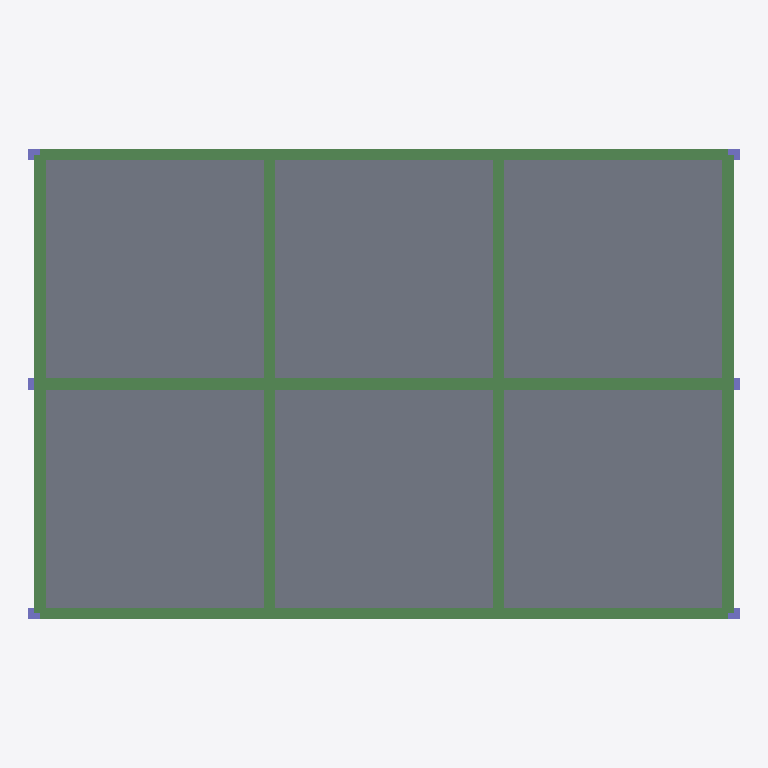
Plan cut of the same IFC building model at storey 'TOP LEVEL' (level 6.00 m, cut at 7.40 m), seen from above with north up, elements coloured by IFC class: 17 beams (green), 6 slabs (grey), 6 columns (violet). Cut surfaces are drawn darker.
Extent 18.6 m × 12.3 m × 6.3 m (x, y, z). Storeys (3): BASE LEVEL at 0.00 m; LEVEL 2 at 3.00 m; TOP LEVEL at 6.00 m. Elements (70): 34 IfcBeam, 24 IfcColumn, 12 IfcSlab.

HEADER;
FILE_DESCRIPTION((''),'2;1');
FILE_NAME('','2018-06-06T10:05:34',(''),(''),'Xbim File Processor version 4.0.0.0','Xbim version 4.0.0.0','');
FILE_SCHEMA(('IFC4'));
ENDSEC;
DATA;
#1=IFCPROJECT('28QYE35Mj3eP0aohK$XZ47',#2,'NEWSAP_Str_Architecture',$,$,'longName__NEWSAP_Str_Architecture','Modeling',(#67),#8);
#46=IFCSITE('3U5CKUqrP4NR3vxP2FIKta',#2,'simple Site',$,$,#49,$,$,.ELEMENT.,(42,21,31,181945),(-71,-3,-24,-263305),0.0,$,$);
#51=IFCBUILDING('3TCBpNFwT4FOlPjf_GX4Dl',#2,'simple building',$,$,#52,$,$,.ELEMENT.,$,$,$);
#54=IFCBUILDINGSTOREY('0$Gt0IgdH1QOwuL8VWCyAI',#2,'BASE LEVEL',$,$,#55,$,'BASE LEVEL',.ELEMENT.,0.0);
#57=IFCBUILDINGSTOREY('0xoi$Cy9b4KuKPASDLlk7h',#2,'LEVEL 2',$,$,#58,$,'LEVEL 2',.ELEMENT.,3000.0);
#61=IFCBUILDINGSTOREY('2076CRBBD47wCQzqUIs3FZ',#2,'TOP LEVEL',$,$,#62,$,'TOP LEVEL',.ELEMENT.,6000.0);
#381=IFCSLAB('0gCNj9hlLADOXl8QfUxDkY',#2,'StandardArcSlab_Thickness_250',$,'Slab Thickness 250',#384,#352,$,.FLOOR.);
#385=IFCSLAB('1XcQzeB$P35w0NKTPPhamt',#2,'StandardArcSlab_Thickness_250',$,'Slab Thickness 250',#388,#352,$,.FLOOR.);
#389=IFCSLAB('3P1j3fOCjCxPMHAdIEJxLL',#2,'StandardArcSlab_Thickness_250',$,'Slab Thickness 250',#392,#352,$,.FLOOR.);
#393=IFCSLAB('21IGRgkHH8i8w3EQLgK_VG',#2,'StandardArcSlab_Thickness_250',$,'Slab Thickness 250',#396,#352,$,.FLOOR.);
#397=IFCSLAB('3Ik_JfmkL7vP0KIwxUqEzV',#2,'StandardArcSlab_Thickness_250',$,'Slab Thickness 250',#400,#352,$,.FLOOR.);
#401=IFCSLAB('3yG$KH04jFsPZODPCOV7H4',#2,'StandardArcSlab_Thickness_250',$,'Slab Thickness 250',#404,#352,$,.FLOOR.);
#157=IFCBEAM('2u1DOhJBPDVQr6xHl0BqJh',#2,'StandardStrBeam_Rec_300_600',$,'Rectangular Beam 300 x 600',#160,#111,$,.BEAM.);
#165=IFCBEAM('3LB$ynjZ55nvXNb9qdPto4',#2,'StandardStrBeam_Rec_300_600',$,'Rectangular Beam 300 x 600',#168,#111,$,.BEAM.);
#149=IFCBEAM('1fg1OZJDL0kB0VnvyQnMtD',#2,'StandardStrBeam_Rec_300_600',$,'Rectangular Beam 300 x 600',#152,#111,$,.BEAM.);
#242=IFCBEAM('1GyocI2DL0l9uOMquo9QbN',#2,'StandardStrBeam_Rec_300_600',$,'Rectangular Beam 300 x 600',#245,#111,$,.BEAM.);
#197=IFCBEAM('3IrRV6VirE5vBzrySAUTOz',#2,'StandardStrBeam_Rec_300_600',$,'Rectangular Beam 300 x 600',#199,#111,$,.BEAM.);
#203=IFCBEAM('3AjSvhzrj5Df0_qq_komoK',#2,'StandardStrBeam_Rec_300_600',$,'Rectangular Beam 300 x 600',#205,#111,$,.BEAM.);
#234=IFCBEAM('0zObx_pjv3zADZcwuqRGp1',#2,'StandardStrBeam_Rec_300_600',$,'Rectangular Beam 300 x 600',#237,#111,$,.BEAM.);
#133=IFCBEAM('3gsofsJvT1c9yZYUcpjpAv',#2,'StandardStrBeam_Rec_300_600',$,'Rectangular Beam 300 x 600',#136,#111,$,.BEAM.);
#181=IFCBEAM('0Lk2rgrDT5XOFt5QLXVaZW',#2,'StandardStrBeam_Rec_300_600',$,'Rectangular Beam 300 x 600',#184,#111,$,.BEAM.);
#141=IFCBEAM('3mAVWrb6PBrQCfcxvQJ_Bx',#2,'StandardStrBeam_Rec_300_600',$,'Rectangular Beam 300 x 600',#144,#111,$,.BEAM.);
#124=IFCBEAM('2rDAKCAS55lP5YDyW0ZuiH',#2,'StandardStrBeam_Rec_300_600',$,'Rectangular Beam 300 x 600',#127,#111,$,.BEAM.);
#173=IFCBEAM('1R3SCTxOXDVR8jeRWqqv8d',#2,'StandardStrBeam_Rec_300_600',$,'Rectangular Beam 300 x 600',#176,#111,$,.BEAM.);
#189=IFCBEAM('2wf5mSgzr0Ch3MHuKMTQbE',#2,'StandardStrBeam_Rec_300_600',$,'Rectangular Beam 300 x 600',#192,#111,$,.BEAM.);
#227=IFCBEAM('3vJrBFTenC_eVK44k4hm50',#2,'StandardStrBeam_Rec_300_600',$,'Rectangular Beam 300 x 600',#229,#111,$,.BEAM.);
#215=IFCBEAM('0l8pqWNcTFex6iRD9c9HUd',#2,'StandardStrBeam_Rec_300_600',$,'Rectangular Beam 300 x 600',#217,#111,$,.BEAM.);
#209=IFCBEAM('3kK64jFx53POwyXHlOhzYo',#2,'StandardStrBeam_Rec_300_600',$,'Rectangular Beam 300 x 600',#211,#111,$,.BEAM.);
#221=IFCBEAM('0ZBeJkACX4UuZivyK0Dd$6',#2,'StandardStrBeam_Rec_300_600',$,'Rectangular Beam 300 x 600',#223,#111,$,.BEAM.);
#259=IFCCOLUMN('14Ypacj6XD2xUF$66PmfEb',#2,'StandardStrColumn_Rec_300_600',$,'Rectangular Col 300 x 600',#261,#254,$,.COLUMN.);
#273=IFCCOLUMN('0mMtaY95j0jBPy5ztiOGuV',#2,'StandardStrColumn_Rec_300_600',$,'Rectangular Col 300 x 600',#275,#254,$,.COLUMN.);
#322=IFCCOLUMN('02D5$imCDFivNsYEhYr8IL',#2,'StandardStrColumn_Rec_300_600',$,'Rectangular Col 300 x 600',#324,#254,$,.COLUMN.);
#336=IFCCOLUMN('04Qk50hsTBDuhoaZGtCq5h',#2,'StandardStrColumn_Rec_300_600',$,'Rectangular Col 300 x 600',#339,#254,$,.COLUMN.);
#266=IFCCOLUMN('1pLNdhPlv7wfjd3pD58B_C',#2,'StandardStrColumn_Rec_300_600',$,'Rectangular Col 300 x 600',#268,#254,$,.COLUMN.);
#329=IFCCOLUMN('1Oi0RHKAT03RWjFSsOFmEI',#2,'StandardStrColumn_Rec_300_600',$,'Rectangular Col 300 x 600',#331,#254,$,.COLUMN.);
ENDSEC;